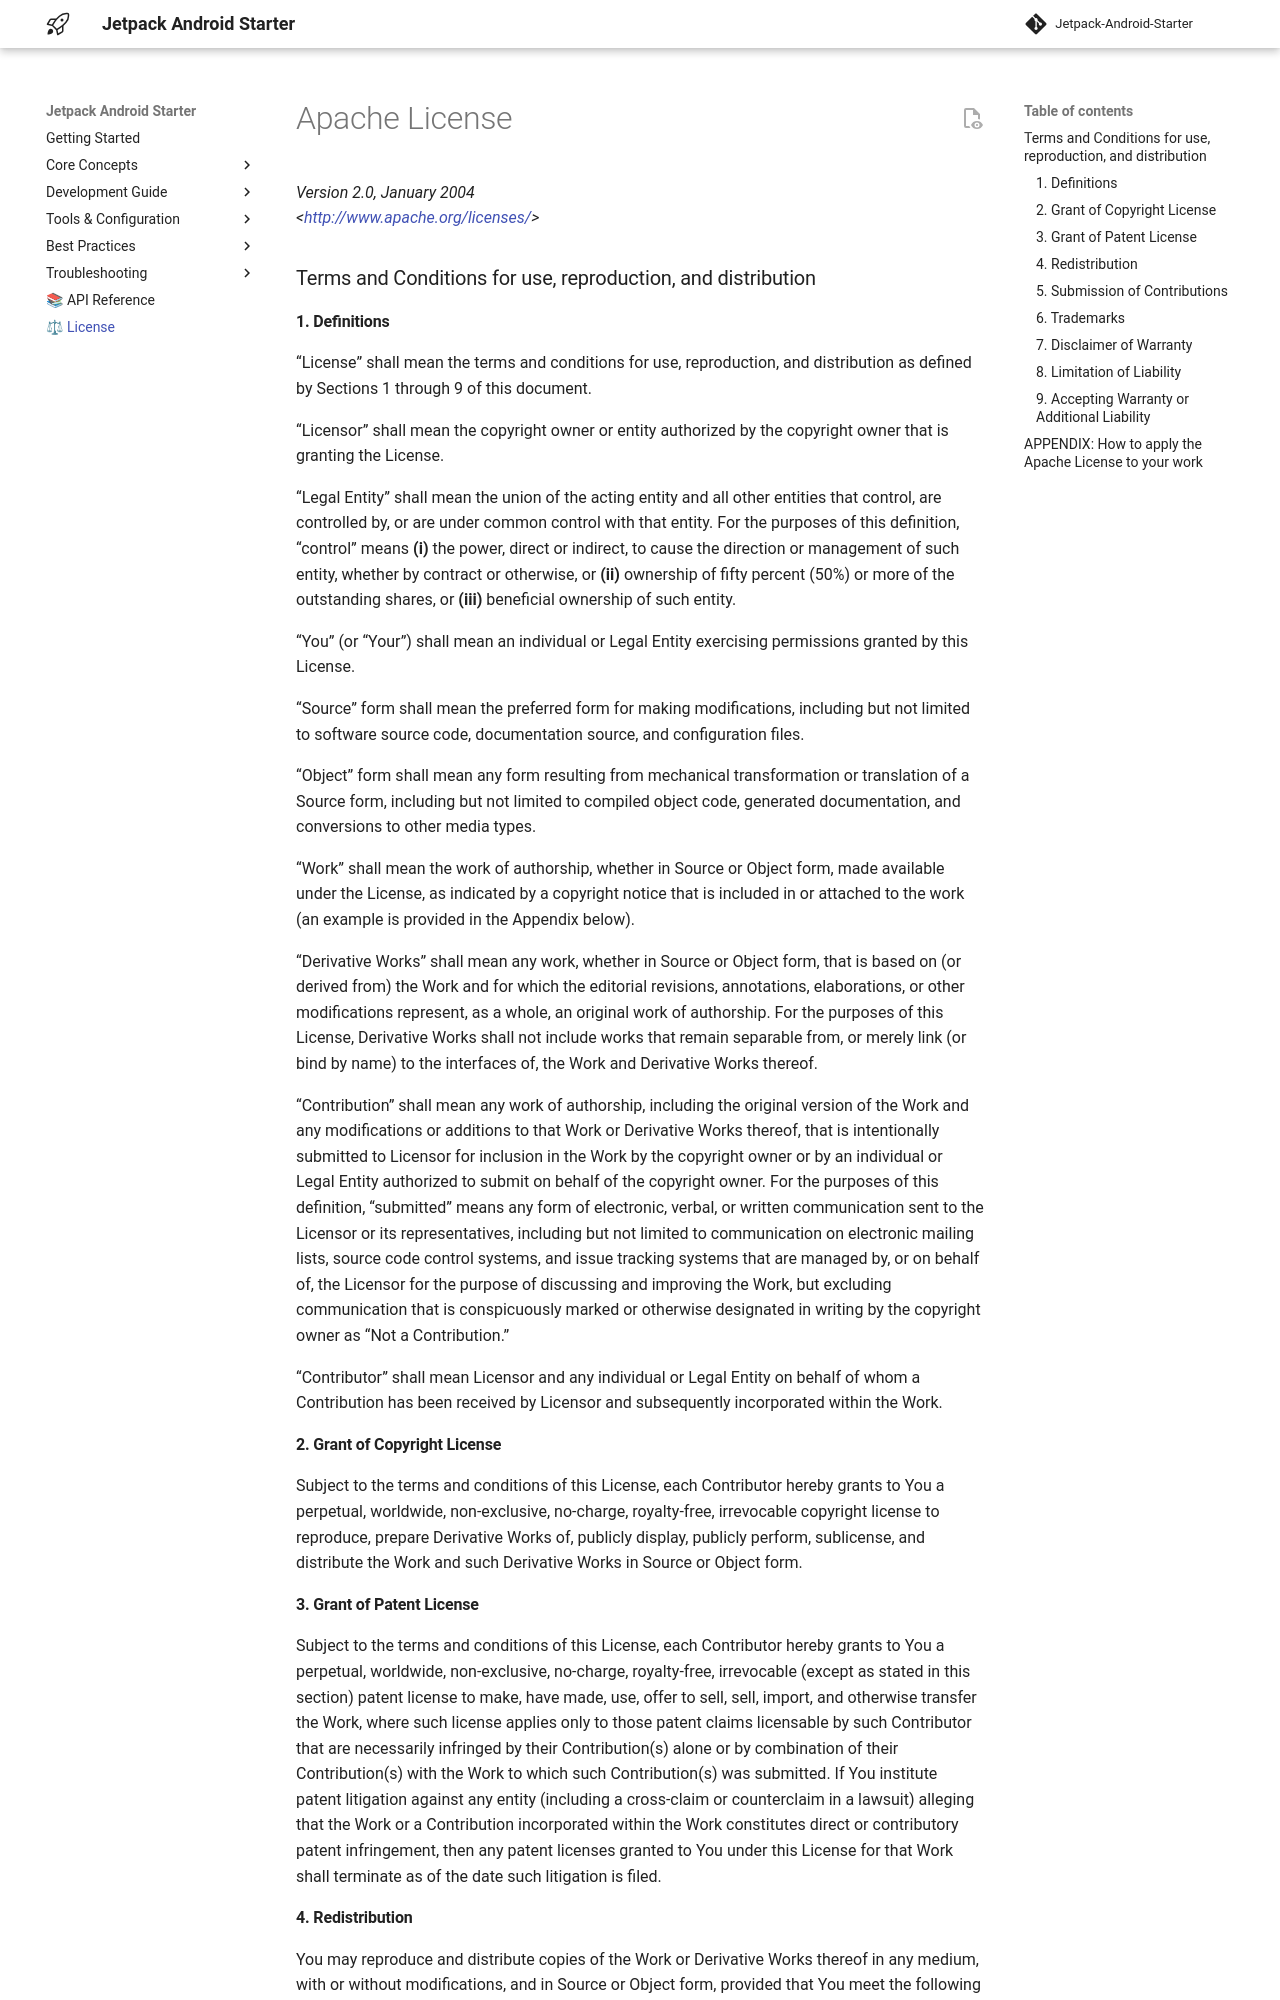

repository: bannarisoftwares/stayfocus · page: license/index.html · generator: mkdocs

Apache License
==============

_Version 2.0, January 2004_  
_&lt;<http://www.apache.org/licenses/>&gt;_

### Terms and Conditions for use, reproduction, and distribution

#### 1. Definitions

“License” shall mean the terms and conditions for use, reproduction, and
distribution as defined by Sections 1 through 9 of this document.

“Licensor” shall mean the copyright owner or entity authorized by the copyright
owner that is granting the License.

“Legal Entity” shall mean the union of the acting entity and all other entities
that control, are controlled by, or are under common control with that entity.
For the purposes of this definition, “control” means **(i)** the power, direct or
indirect, to cause the direction or management of such entity, whether by
contract or otherwise, or **(ii)** ownership of fifty percent (50%) or more of the
outstanding shares, or **(iii)** beneficial ownership of such entity.

“You” (or “Your”) shall mean an individual or Legal Entity exercising
permissions granted by this License.

“Source” form shall mean the preferred form for making modifications, including
but not limited to software source code, documentation source, and configuration
files.

“Object” form shall mean any form resulting from mechanical transformation or
translation of a Source form, including but not limited to compiled object code,
generated documentation, and conversions to other media types.

“Work” shall mean the work of authorship, whether in Source or Object form, made
available under the License, as indicated by a copyright notice that is included
in or attached to the work (an example is provided in the Appendix below).

“Derivative Works” shall mean any work, whether in Source or Object form, that
is based on (or derived from) the Work and for which the editorial revisions,
annotations, elaborations, or other modifications represent, as a whole, an
original work of authorship. For the purposes of this License, Derivative Works
shall not include works that remain separable from, or merely link (or bind by
name) to the interfaces of, the Work and Derivative Works thereof.

“Contribution” shall mean any work of authorship, including the original version
of the Work and any modifications or additions to that Work or Derivative Works
thereof, that is intentionally submitted to Licensor for inclusion in the Work
by the copyright owner or by an individual or Legal Entity authorized to submit
on behalf of the copyright owner. For the purposes of this definition,
“submitted” means any form of electronic, verbal, or written communication sent
to the Licensor or its representatives, including but not limited to
communication on electronic mailing lists, source code control systems, and
issue tracking systems that are managed by, or on behalf of, the Licensor for
the purpose of discussing and improving the Work, but excluding communication
that is conspicuously marked or otherwise designated in writing by the copyright
owner as “Not a Contribution.”

“Contributor” shall mean Licensor and any individual or Legal Entity on behalf
of whom a Contribution has been received by Licensor and subsequently
incorporated within the Work.

#### 2. Grant of Copyright License

Subject to the terms and conditions of this License, each Contributor hereby
grants to You a perpetual, worldwide, non-exclusive, no-charge, royalty-free,
irrevocable copyright license to reproduce, prepare Derivative Works of,
publicly display, publicly perform, sublicense, and distribute the Work and such
Derivative Works in Source or Object form.

#### 3. Grant of Patent License

Subject to the terms and conditions of this License, each Contributor hereby
grants to You a perpetual, worldwide, non-exclusive, no-charge, royalty-free,
irrevocable (except as stated in this section) patent license to make, have
made, use, offer to sell, sell, import, and otherwise transfer the Work, where
such license applies only to those patent claims licensable by such Contributor
that are necessarily infringed by their Contribution(s) alone or by combination
of their Contribution(s) with the Work to which such Contribution(s) was
submitted. If You institute patent litigation against any entity (including a
cross-claim or counterclaim in a lawsuit) alleging that the Work or a
Contribution incorporated within the Work constitutes direct or contributory
patent infringement, then any patent licenses granted to You under this License
for that Work shall terminate as of the date such litigation is filed.
